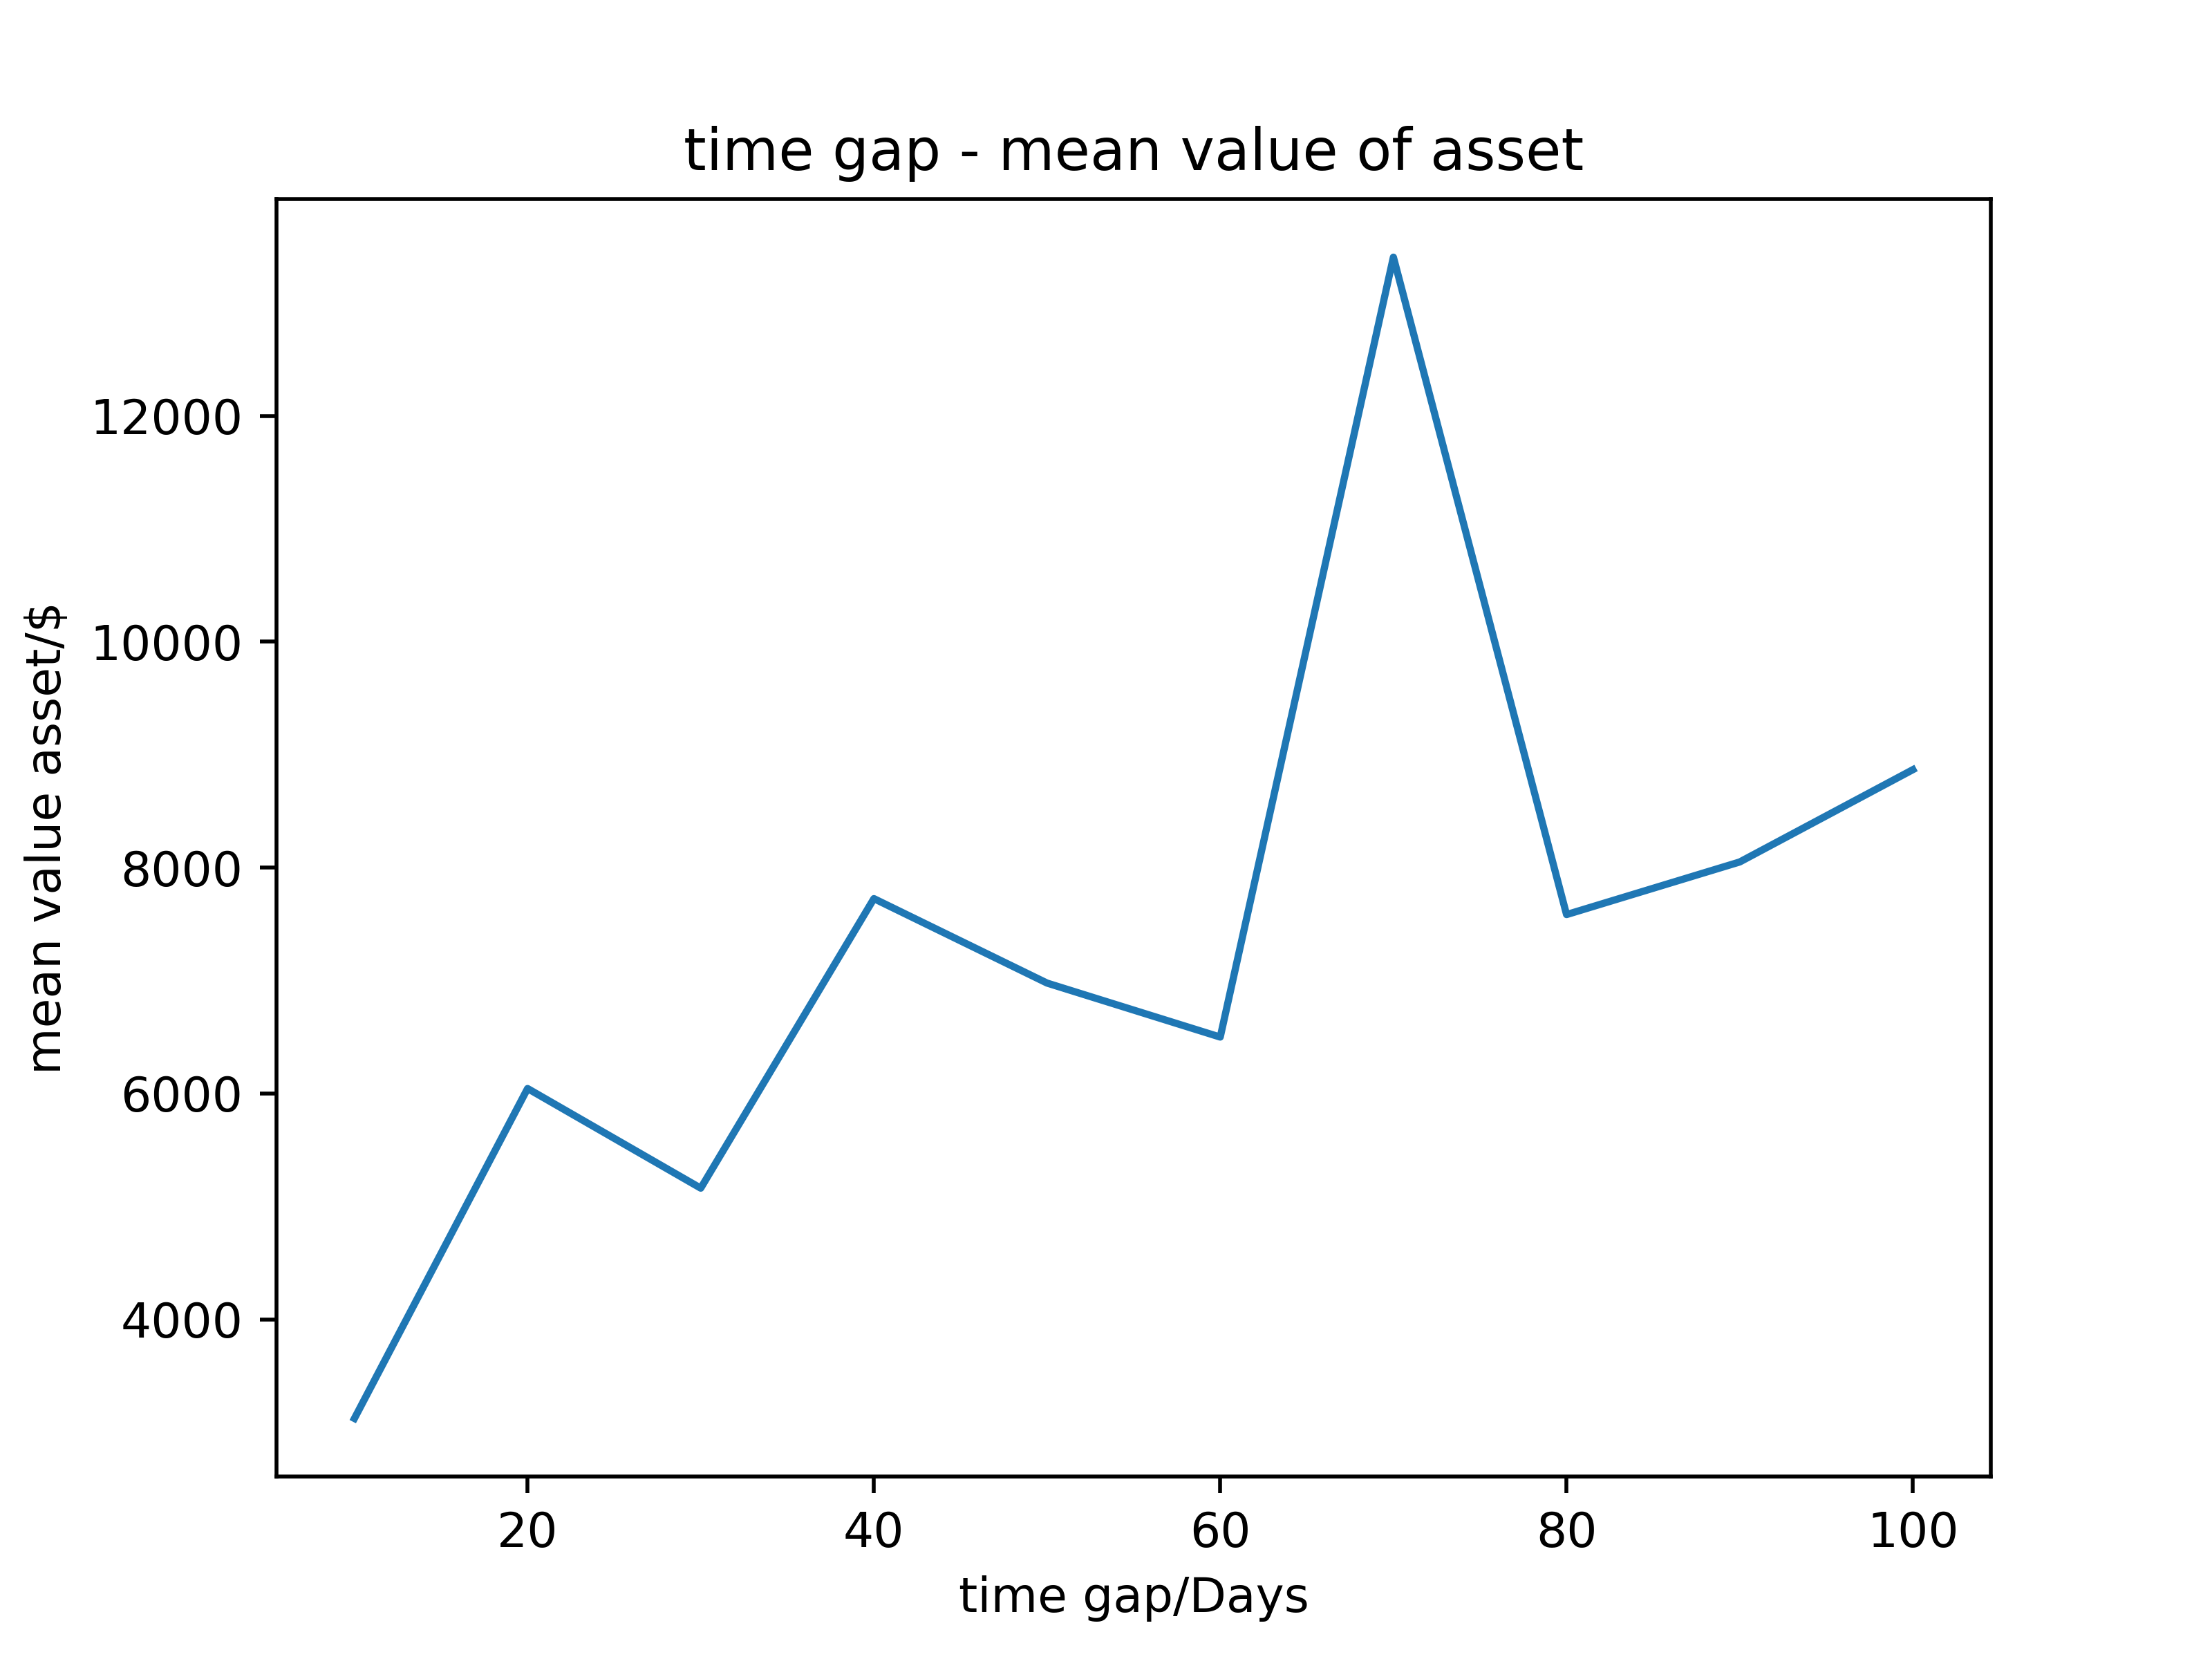

The table this chart was drawn from, first rows:
交易间隔, 资产平均值
10, 3123
20, 6044
30, 5162
40, 7726
50, 6978
60, 6500
70, 13405
80, 7584
90, 8050
100, 8867
